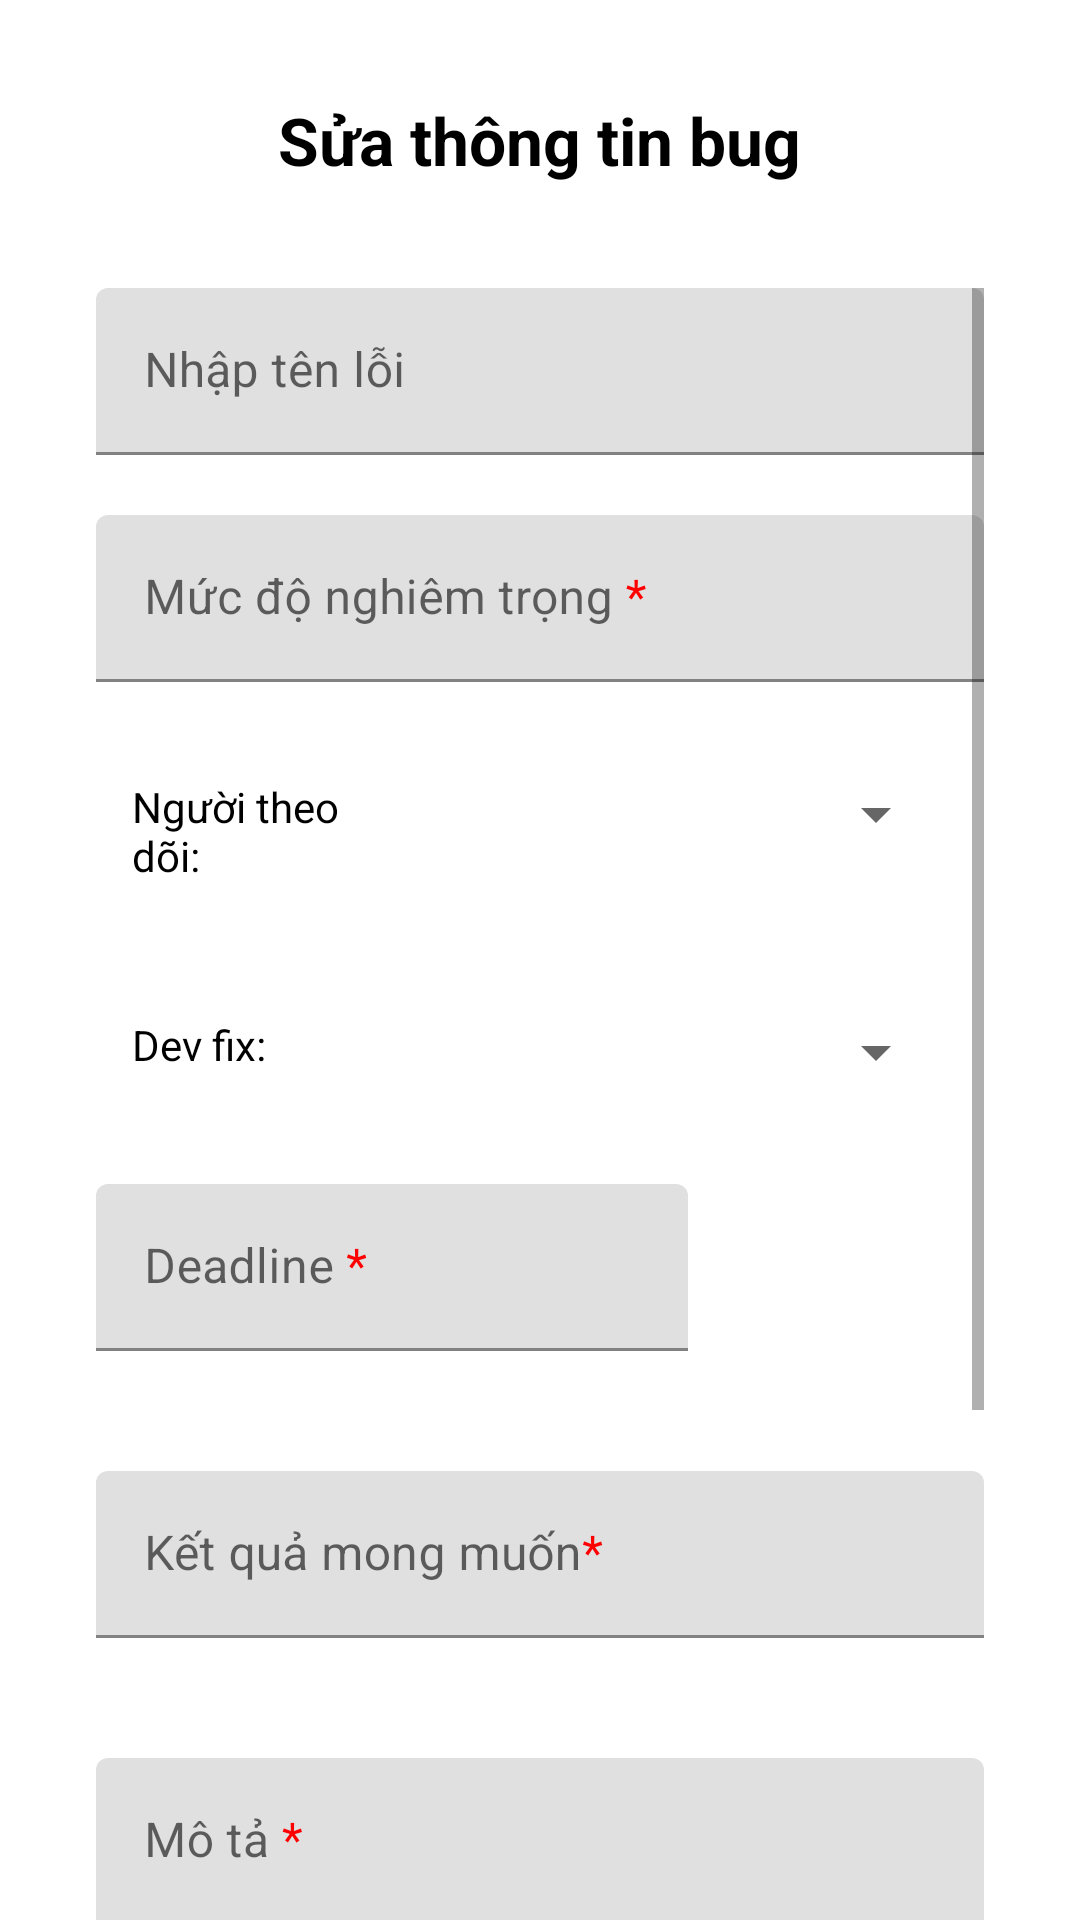

Here is an Android app screen rendered from its layout file. Give the layout XML and the strings, colors and styles it references.
<!-- AndroidManifest.xml: application theme Theme.QuanLyBug -->
<!-- res/layout/activity_repair_bug.xml -->
<?xml version="1.0" encoding="utf-8"?>
<RelativeLayout xmlns:android="http://schemas.android.com/apk/res/android"
    xmlns:app="http://schemas.android.com/apk/res-auto"
    xmlns:tools="http://schemas.android.com/tools"
    android:id="@+id/main"
    android:layout_width="match_parent"
    android:layout_height="match_parent"
    android:orientation="vertical"
    >
    <ImageView
        android:id="@+id/imgBackProfile"
        android:layout_width="wrap_content"
        android:layout_height="wrap_content"
        android:src="@drawable/ic_back"
        android:layout_margin="32dp"/>
    <TextView
        android:layout_width="wrap_content"
        android:layout_height="wrap_content"
        android:text="Sửa thông tin bug"
        android:layout_margin="32dp"
        android:layout_centerHorizontal="true"
        android:textSize="22sp"
        android:textColor="@color/black"
        android:textStyle="bold"
        />
    <ScrollView
        android:id="@+id/scrollview"
        android:layout_below="@id/imgBackProfile"
        android:layout_width="match_parent"
        android:layout_height="wrap_content"
        android:layout_marginTop="32dp"
        android:layout_marginLeft="32dp"
        android:layout_marginRight="32dp"
        android:layout_centerInParent="true"

        >
        <LinearLayout
            android:layout_width="match_parent"
            android:layout_height="wrap_content"
            android:orientation="vertical">
            <com.google.android.material.textfield.TextInputLayout
                android:layout_width="match_parent"
                android:layout_height="wrap_content"
                android:hint="Nhập tên lỗi"
                app:endIconMode="clear_text"
                android:layout_marginBottom="20dp"
                >
                <com.google.android.material.textfield.TextInputEditText
                    android:id="@+id/edtTenLoi"
                    android:layout_width="match_parent"
                    android:layout_height="wrap_content"
                    />

            </com.google.android.material.textfield.TextInputLayout>
            <com.google.android.material.textfield.TextInputLayout
                android:layout_width="match_parent"
                android:layout_height="wrap_content"
                android:hint="@string/mucDoNghiemTrong"
                app:endIconMode="clear_text"
                android:layout_marginBottom="20dp"
                >
                <com.google.android.material.textfield.TextInputEditText
                    android:id="@+id/edtMucDoNghiemTrong"
                    android:layout_width="match_parent"
                    android:layout_height="wrap_content"
                    />

            </com.google.android.material.textfield.TextInputLayout>

            <LinearLayout
                android:layout_width="match_parent"
                android:layout_height="wrap_content"
                android:layout_marginBottom="20dp"
                android:padding="12dp">
                <TextView
                    android:layout_weight="2"
                    android:layout_width="0dp"
                    android:layout_height="wrap_content"
                    android:text="Người theo dõi: "
                    android:textColor="@color/black"/>

                <Spinner
                    android:id="@+id/spinnerQL"
                    android:layout_width="0dp"
                    android:layout_height="wrap_content"
                    android:layout_weight="4" />
            </LinearLayout>
            <LinearLayout
                android:layout_width="match_parent"
                android:layout_height="wrap_content"
                android:layout_marginBottom="20dp"
                android:padding="12dp">
                <TextView
                    android:layout_weight="3"
                    android:layout_width="0dp"
                    android:layout_height="wrap_content"
                    android:text="Dev fix: "

                    android:textColor="@color/black"/>
                <Spinner
                    android:layout_weight="3"
                    android:id="@+id/spinnerDev"
                    android:layout_width="wrap_content"
                    android:layout_height="wrap_content"
                    />
            </LinearLayout>

            <LinearLayout
                android:layout_width="match_parent"
                android:layout_height="wrap_content"
                android:layout_marginBottom="20dp">
                <LinearLayout
                    android:layout_width="match_parent"
                    android:layout_height="wrap_content"
                    android:orientation="horizontal"
                    android:weightSum="3">
                    <com.google.android.material.textfield.TextInputLayout
                        android:layout_weight="2"
                        android:layout_width="0dp"
                        android:layout_height="wrap_content"
                        android:hint="@string/Deadline"
                        app:endIconMode="clear_text"
                        android:layout_marginBottom="20dp"
                        >
                        <com.google.android.material.textfield.TextInputEditText
                            android:id="@+id/edtDeadline"
                            android:layout_width="match_parent"
                            android:layout_height="wrap_content"
                            />

                    </com.google.android.material.textfield.TextInputLayout>

                    <ImageView
                        android:id="@+id/imgShowCalender"
                        android:layout_gravity="center"
                        android:layout_weight="1"
                        android:layout_width="0dp"
                        android:layout_height="wrap_content"
                        android:src="@drawable/ic_calendar"
                        />
                </LinearLayout>

            </LinearLayout>
            <LinearLayout
                android:layout_width="match_parent"
                android:layout_height="wrap_content"
                android:layout_marginBottom="20dp">
                <com.google.android.material.textfield.TextInputLayout
                    android:layout_width="match_parent"
                    android:layout_height="wrap_content"
                    android:hint="@string/ketQuaMongMuon"
                    app:endIconMode="clear_text"
                    android:layout_marginBottom="20dp"
                    >
                    <com.google.android.material.textfield.TextInputEditText
                        android:layout_width="match_parent"
                        android:layout_height="wrap_content"
                        android:id="@+id/edtKetQuaMongMuon"
                        />

                </com.google.android.material.textfield.TextInputLayout>

            </LinearLayout>
            <LinearLayout
                android:layout_width="match_parent"
                android:layout_height="wrap_content"
                android:orientation="vertical"
                android:layout_marginBottom="20dp">
                <com.google.android.material.textfield.TextInputLayout
                    android:layout_width="match_parent"
                    android:layout_height="wrap_content"
                    android:hint="@string/moTa"
                    app:endIconMode="clear_text"
                    android:layout_marginBottom="20dp"
                    >
                    <com.google.android.material.textfield.TextInputEditText
                        android:id="@+id/edtMoTaLoi"
                        android:layout_width="match_parent"
                        android:layout_height="wrap_content"
                        />
                </com.google.android.material.textfield.TextInputLayout>
            </LinearLayout>
            <LinearLayout
                android:id="@+id/radioGroup"
                android:orientation="horizontal"
                android:layout_width="match_parent"
                android:layout_height="wrap_content"
                android:layout_marginBottom="20dp"
                android:weightSum="6">
                <TextView
                    android:layout_weight="3"
                    android:layout_width="0dp"
                    android:layout_height="wrap_content"
                    android:text="Trạng thái: "
                    android:textColor="@color/black"/>
                <Spinner
                    android:id="@+id/spinnerTrangThai"
                    android:layout_weight="3"
                    android:layout_width="0dp"
                    android:layout_height="wrap_content"

                    />
            </LinearLayout>
            <LinearLayout
                android:layout_width="match_parent"
                android:layout_height="wrap_content"
                android:weightSum="3">
                <com.google.android.material.textfield.TextInputLayout
                    android:layout_width="0dp"
                    android:layout_weight="2"
                    android:layout_height="wrap_content"
                    android:hint="Số bước"
                    app:endIconMode="clear_text"
                    android:layout_marginBottom="20dp"
                    android:gravity="center_vertical"
                    >
                    <com.google.android.material.textfield.TextInputEditText
                        android:id="@+id/edtSoBuoc"
                        android:layout_width="match_parent"
                        android:layout_height="wrap_content"
                        />

                </com.google.android.material.textfield.TextInputLayout>
                <Button
                    android:layout_weight="1"
                    android:id="@+id/btnOK"
                    android:layout_width="0dp"
                    android:layout_height="wrap_content"
                    android:text="OK"
                    android:padding="12dp"
                    android:layout_gravity="center_vertical"
                    android:layout_marginBottom="10dp"
                    />
                </LinearLayout>
            <LinearLayout
                android:id="@+id/linearCacBuoc"
                android:layout_width="match_parent"
                android:layout_height="wrap_content"
                android:orientation="vertical"
                android:layout_marginTop="16dp"/>
            <androidx.cardview.widget.CardView
                android:id="@+id/btnSuaBug"
                android:layout_width="match_parent"
                android:layout_height="50dp"
                android:layout_marginEnd="100dp"
                android:layout_marginStart="100dp"
                android:layout_marginTop="10dp"
                android:layout_marginBottom="10dp"
                app:cardCornerRadius="10dp"
                >
                <TextView
                    android:layout_width="wrap_content"
                    android:layout_height="wrap_content"
                    android:text="Sửa"
                    android:layout_gravity="center"
                    android:textSize="18sp"
                    android:textColor="@color/black"/>
            </androidx.cardview.widget.CardView>
        </LinearLayout>
    </ScrollView>
</RelativeLayout>
<!-- resources referenced by this layout -->
<resources>
  <color name="black">#FF000000</color>
  <string name="Deadline">Deadline <font color="red">*</font></string>
  <string name="ketQuaMongMuon">Kết quả mong muốn<font color="red">*</font></string>
  <string name="moTa">Mô tả <font color="red">*</font></string>
  <string name="mucDoNghiemTrong">Mức độ nghiêm trọng <font color="red">*</font></string>
  <style name="Theme.QuanLyBug" parent="Base.Theme.QuanLyBug" />
  <style name="Base.Theme.QuanLyBug" parent="Theme.MaterialComponents.Light.NoActionBar">
          <item name="colorPrimaryDark">@color/colorPrimaryDark</item>
          <item name="colorAccent">@color/colorAccent</item>
          <item name="android:statusBarColor">@color/colorPrimaryDark</item>
          <item name="android:windowLightStatusBar">true</item>
  
      </style>
  <color name="colorPrimaryDark">#fff</color>
  <color name="colorAccent">#00552E</color>
</resources>
